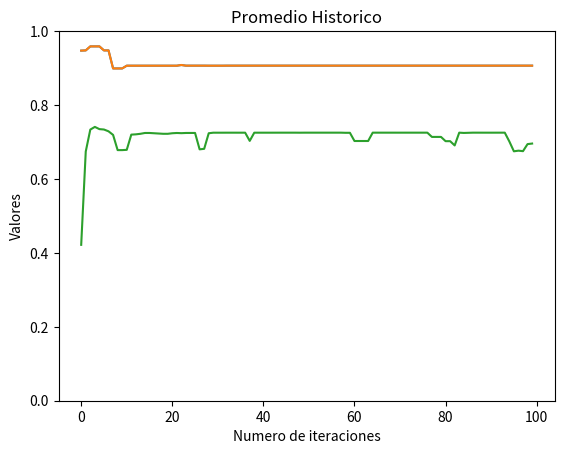

The matplotlib source for this figure:
import random
from functools import reduce
import matplotlib.pyplot as plt


CROSSOVER_PROB = 0.75
MUTACION_PROB = 0.05

CANTIDAD_POBLACION = 10
CANTIDAD_CICLOS = 100
CANTIDAD_GENES = 30


# Funcion que pasa de binario a decimal.
def binario_a_decimal(cromosoma):
    """Funcion que pasa un cromosoma de binario a decimal"""
    decimal = 0
    posicion = 0
    for digito in reversed(cromosoma):
        decimal += int(digito) * 2 ** posicion
        posicion += 1

    return decimal


def funcion_objetivo(cromosoma):
    """Funcion que recibe un cromosoma,
    lo pasa a decimal y retorna la funcion objetivo"""
    decimal = binario_a_decimal(cromosoma)
    return (decimal / ((2 ** CANTIDAD_GENES) - 1)) ** 2


def fitness(total, poblacion_f_obj):
    """
    Funcion que evalua el fitness de toda la poblacion dada
    una lista cuyos elementos son la funcion objetivo evaluada en
    cada cromosoma
    """
    poblacion_fitness = [num_obj / total for num_obj in poblacion_f_obj]
    return poblacion_fitness


def generar_ruleta(poblacion_fitness):
    """Funcion que recibe el fitness de cada elemento de la poblacion
    y genera una ruleta de 1000 posiciones, cada posicion contiene
    la posicion que ocupa su respectivo cromosoma en la lista poblacion"""
    ruleta = []
    comienzo = 0
    for i, num_fitness in enumerate(poblacion_fitness):
        peso_en_ruleta = int(round(num_fitness, 3) * 1000)
        for j in range(comienzo, peso_en_ruleta + comienzo):
            ruleta.append(i)
        comienzo += peso_en_ruleta + 1
    return ruleta


def seleccion(poblacion, ruleta):
    """Funcion que dada una poblacion y una ruleta, selecciona los
    2 padres mas aptos para realizar el crossover"""
    MAXIMO = len(ruleta) - 1
    #Elegimos la posicion de la ruleta
    indice_1 = ruleta[random.randint(0, MAXIMO)]
    indice_2 = ruleta[random.randint(0, MAXIMO)]

    #Buscamos el elemento de la poblacion al que apunta lo que seleccionamos en la ruleta
    cromo_1 = poblacion[indice_1]
    cromo_2 = poblacion[indice_2]
    return cromo_1, cromo_2


def crossover(padre_1, padre_2):
    """
    Funcion que dados 2 cromosomas padres, realiza el crossover y retorna
    los hijos
    """
    if random.random() < CROSSOVER_PROB:
        # Seleccionamos el punto de corte
        corte = random.randint(0, CANTIDAD_GENES - 1)

        # Cortamos los padres en inicio y fin y creamos los hijos
        inicio_hijo_1 = padre_1[0:corte]
        inicio_hijo_2 = padre_2[0:corte]

        fin_hijo_1 = padre_2[corte:CANTIDAD_GENES]
        fin_hijo_2 = padre_1[corte:CANTIDAD_GENES]

        hijo_1 = inicio_hijo_1 + fin_hijo_1
        hijo_2 = inicio_hijo_2 + fin_hijo_2

        return hijo_1, hijo_2
    else:
        return padre_1, padre_2


def mutacion(cromo):
    """funcion que muta el gen que se le pasa como parametro"""
    if random.random() < MUTACION_PROB:
        #Seleccionamos el gen a mutar
        gen = random.randint(0, CANTIDAD_GENES - 1)

        #Obtenemos el gen opuesto
        gen_mutado = int(not cromo[gen])

        #Asignamos el gen opuesto al cromosoma
        cromo[gen] = gen_mutado


poblacion = []
cromosoma = []
poblacion_f_obj = []
poblacion_fitness = []
ruleta = []
acum = 0

maximo_historico = []
minimo_historico = []
promedio_historico = []

poblacion_inicial = []
# GENERAMOS POBLACION INICIAL ALEATORIA
# Y calculamos el minimo, el maximo y el promedio
for i in range(CANTIDAD_POBLACION):
    for j in range(CANTIDAD_GENES):
        cromosoma.append(random.randint(0, 1))
    poblacion_inicial.append(cromosoma)
    cromosoma = []

poblacion_f_obj = [funcion_objetivo(cromo) for cromo in poblacion_inicial]
acum = sum(poblacion_f_obj)

maximo_inic = max(poblacion_f_obj)
minimo_inic = min(poblacion_f_obj)
promedio_inic = sum(poblacion_f_obj) / CANTIDAD_POBLACION

maximo_historico.append(maximo_inic)
minimo_historico.append(minimo_inic)
promedio_historico.append(promedio_inic)

print("Poblacion Inicial")
print(f"{maximo_inic=} --- {minimo_inic=} --- {promedio_inic=}\n\n")

poblacion = poblacion_inicial
for i in range(1, CANTIDAD_CICLOS):

    # Evaluamos el fitness de toda la poblacion
    poblacion_fitness = fitness(acum, poblacion_f_obj)

    # Generamos la poblacion
    poblacion_nueva = []
    for j in range(1, CANTIDAD_POBLACION // 2):
        #Generamos la ruleta con la funcion generar_ruleta
        ruleta = generar_ruleta(poblacion_fitness)

        #Elegimos los padres
        padre_1, padre_2 = seleccion(poblacion, ruleta)

        #Hacemos el crossover y mutamos los hijos
        hijo_1, hijo_2 = crossover(padre_1, padre_2)
        mutacion(hijo_1)
        mutacion(hijo_2)

        #Agregamos los hijos a la poblacion
        poblacion_nueva.append(hijo_1)
        poblacion_nueva.append(hijo_2)
    #Seteamos la poblacon
    poblacion = poblacion_nueva

    # APLICAMOS FUNCION OBJETIVO A CADA ELEMENTO DE LA POBLACION
    poblacion_f_obj = [funcion_objetivo(cromo) for cromo in poblacion]

    # OBTENEMOS EL TOTAL
    acum = sum(poblacion_f_obj)
    maximo = max(poblacion_f_obj)
    minimo = min(poblacion_f_obj)
    promedio = acum / CANTIDAD_POBLACION

    maximo_historico.append(maximo)
    minimo_historico.append(minimo)
    promedio_historico.append(promedio)


    print(f"CORRIDA: {i}")
    print(f"{maximo=} --- {minimo=} --- {promedio=}\n\n")

##Comparamos los resultados de la poblacion inicial con la poblacion final
print("Poblacion Inicial")

print(f"{maximo_inic=} --- {minimo_inic=} --- {promedio_inic=}\n\n")

print("Poblacion final")
print(f"{maximo=} --- {minimo=} --- {promedio=}\n\n")

poblaciones = [i for i in range(CANTIDAD_CICLOS)]


#Mostrar graficos de maximo historico
plt.plot(poblaciones,maximo_historico,scaley=False)
plt.title("Máximo Historico")
plt.xlabel("Numero de iteraciones")
plt.ylabel("Valores")
plt.show()


#Mostrar graficos de minimo historico
plt.plot(poblaciones,maximo_historico,scaley=False)
plt.title("Minimo Historico")
plt.xlabel("Numero de iteraciones")
plt.ylabel("Valores")
plt.show()

#Mostra graficos de promedio historico
plt.plot(poblaciones,promedio_historico,scaley=False)
plt.title("Promedio Historico")
plt.xlabel("Numero de iteraciones")
plt.ylabel("Valores")
plt.show()